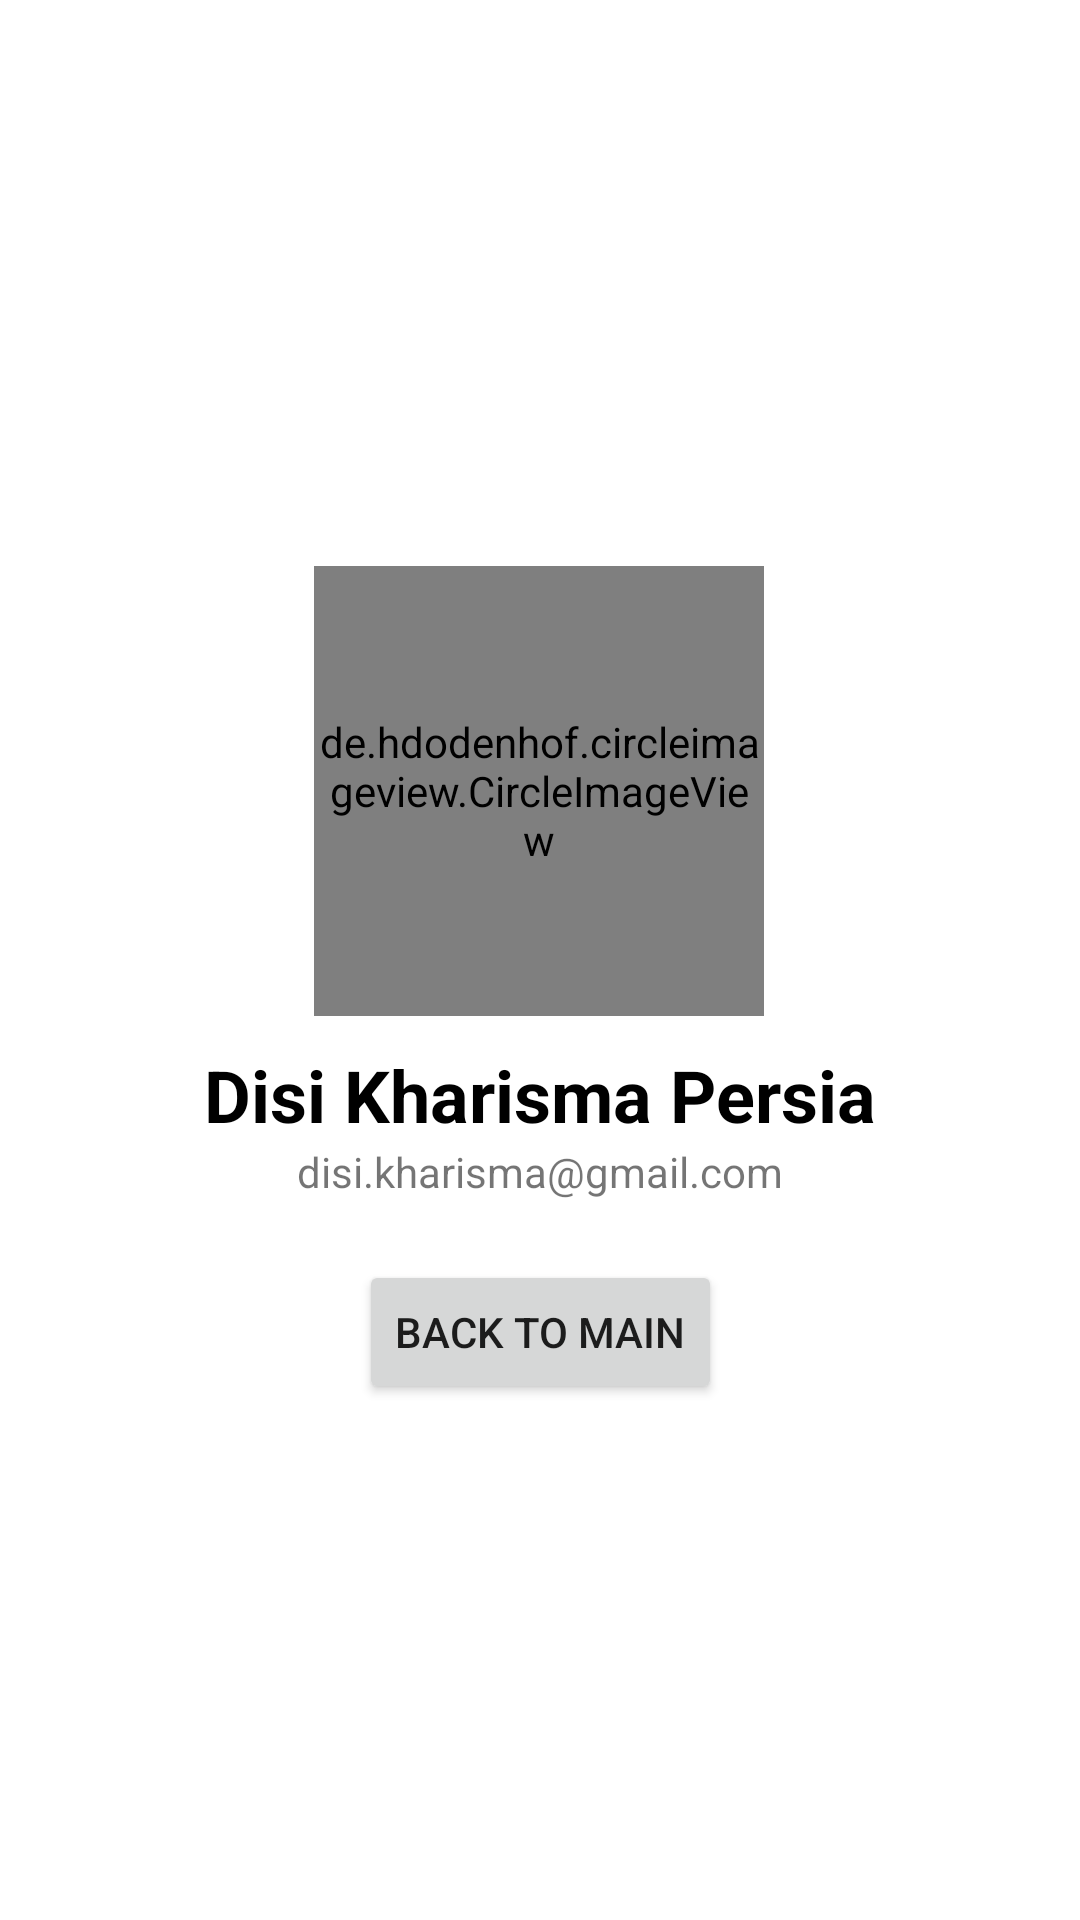

Android layout source for this screen:
<!-- AndroidManifest.xml: application theme Theme.DrinkBobas -->
<!-- res/layout/activity_about.xml -->
<?xml version="1.0" encoding="utf-8"?>
<androidx.constraintlayout.widget.ConstraintLayout xmlns:android="http://schemas.android.com/apk/res/android"
    xmlns:app="http://schemas.android.com/apk/res-auto"
    xmlns:tools="http://schemas.android.com/tools"
    android:layout_width="match_parent"
    android:layout_height="match_parent"
    tools:context=".AboutActivity">

    <de.hdodenhof.circleimageview.CircleImageView
        android:id="@+id/ivAboutMe"
        android:layout_width="@dimen/_150dp"
        android:layout_height="@dimen/_150dp"
        android:src="@drawable/me"
        app:layout_constraintBottom_toBottomOf="parent"
        app:layout_constraintEnd_toEndOf="parent"
        app:layout_constraintHorizontal_bias="0.498"
        app:layout_constraintStart_toStartOf="parent"
        app:layout_constraintTop_toTopOf="parent"
        app:layout_constraintVertical_bias="0.385" />

    <TextView
        android:id="@+id/tvAboutName"
        android:layout_width="wrap_content"
        android:layout_height="wrap_content"
        android:layout_marginTop="@dimen/_10dp"
        android:text="@string/myname"
        android:textColor="@color/black"
        android:textSize="@dimen/_24sp"
        android:textStyle="bold"
        app:layout_constraintEnd_toEndOf="parent"
        app:layout_constraintStart_toStartOf="parent"
        app:layout_constraintTop_toBottomOf="@id/ivAboutMe" />

    <TextView
        android:id="@+id/tvAboutEmail"
        android:layout_width="wrap_content"
        android:layout_height="wrap_content"
        android:text="@string/email"
        app:layout_constraintEnd_toEndOf="@id/tvAboutName"
        app:layout_constraintStart_toStartOf="@id/tvAboutName"
        app:layout_constraintTop_toBottomOf="@id/tvAboutName" />

    <Button
        android:id="@+id/btnAbout"
        android:layout_width="wrap_content"
        android:layout_height="wrap_content"
        android:layout_marginTop="@dimen/_20dp"
        android:text="@string/back_to_main"
        app:layout_constraintEnd_toEndOf="@+id/tvAboutEmail"
        app:layout_constraintStart_toStartOf="@+id/tvAboutEmail"
        app:layout_constraintTop_toBottomOf="@+id/tvAboutEmail" />

</androidx.constraintlayout.widget.ConstraintLayout>
<!-- resources referenced by this layout -->
<resources>
  <color name="black">#FF000000</color>
  <dimen name="_10dp">10dp</dimen>
  <dimen name="_150dp">150dp</dimen>
  <dimen name="_20dp">20dp</dimen>
  <dimen name="_24sp">24sp</dimen>
  <!-- drawable me: png bitmap (drawable, 735187 bytes) -->
  <string name="back_to_main">Back To Main</string>
  <string name="email">disi.kharisma@gmail.com</string>
  <string name="myname">Disi Kharisma Persia</string>
  <style name="Theme.DrinkBobas" parent="Theme.MaterialComponents.DayNight.DarkActionBar">
          
          <item name="colorPrimary">@color/green</item>
          <item name="colorPrimaryVariant">@color/green</item>
          <item name="colorOnPrimary">@color/white</item>
          
          <item name="colorSecondary">@color/teal_200</item>
          <item name="colorSecondaryVariant">@color/teal_700</item>
          <item name="colorOnSecondary">@color/black</item>
          
          <item name="android:statusBarColor" tools:targetApi="l">?attr/colorPrimaryVariant</item>
          
      </style>
  <color name="green">#7AA54A</color>
  <color name="white">#FFFFFFFF</color>
  <color name="teal_200">#FF03DAC5</color>
  <color name="teal_700">#FF018786</color>
</resources>
